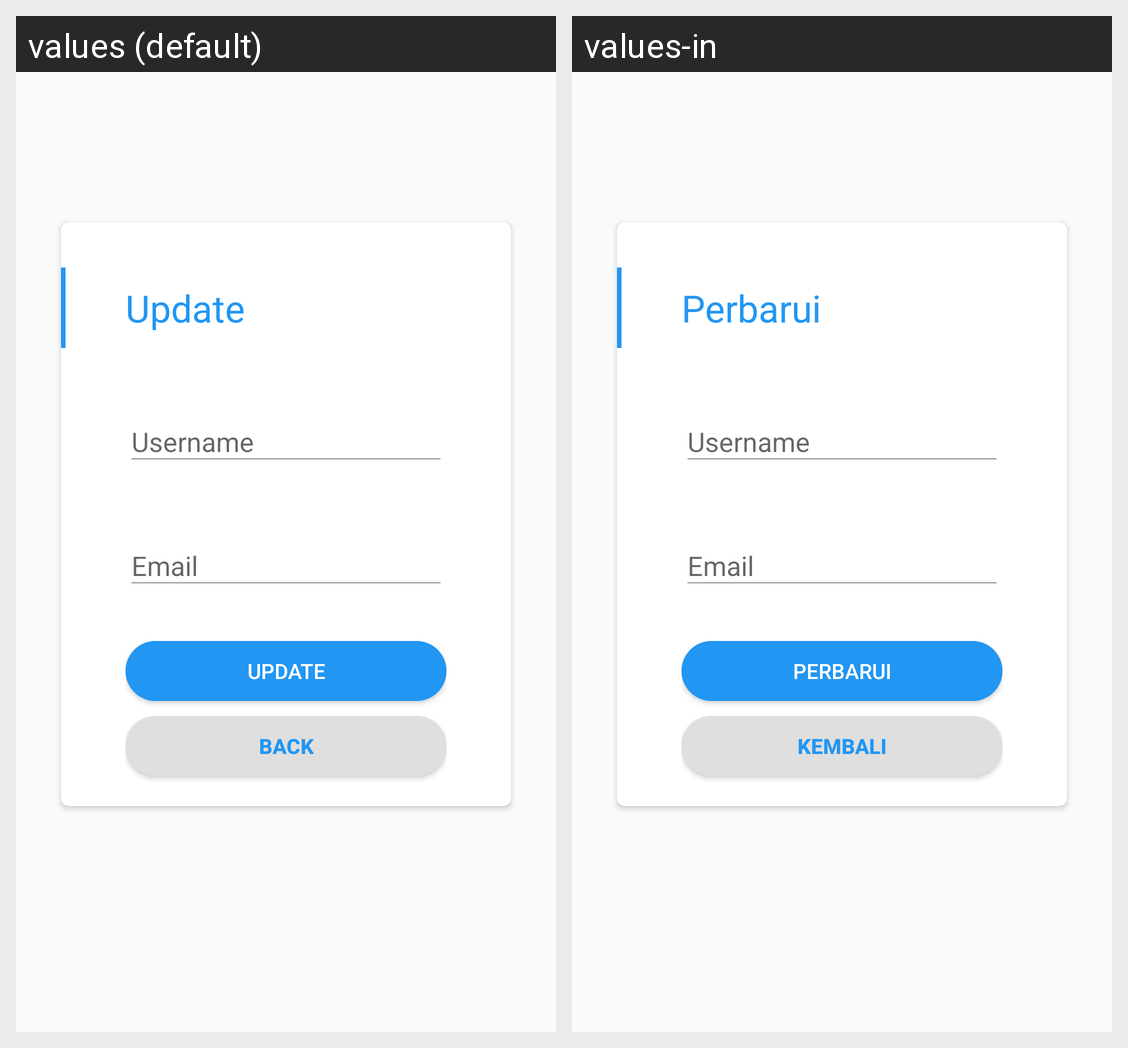

The same Android screen rendered under two of its app's locales, left to right. List the strings drawn on it with the default value and each locale's translation.
Android screen res/layout/activity_update.xml rendered under 2 locales, left to right: values (default), values-in. Device: Nexus 5 (rendered at 1080×1920; each locale shown at half size, 540×960, under a caption strip naming it); theme AppTheme.
Strings drawn on this screen, with the default value and each locale's value (text and hints the layout hard-codes, and strings that could not be matched under every locale, appear in the picture but are not listed):

update
  values: Update
  values-in: Perbarui

username
  values: Username
  values-in: Username

email
  values: Email
  values-in: Email

back
  values: Back
  values-in: Kembali
